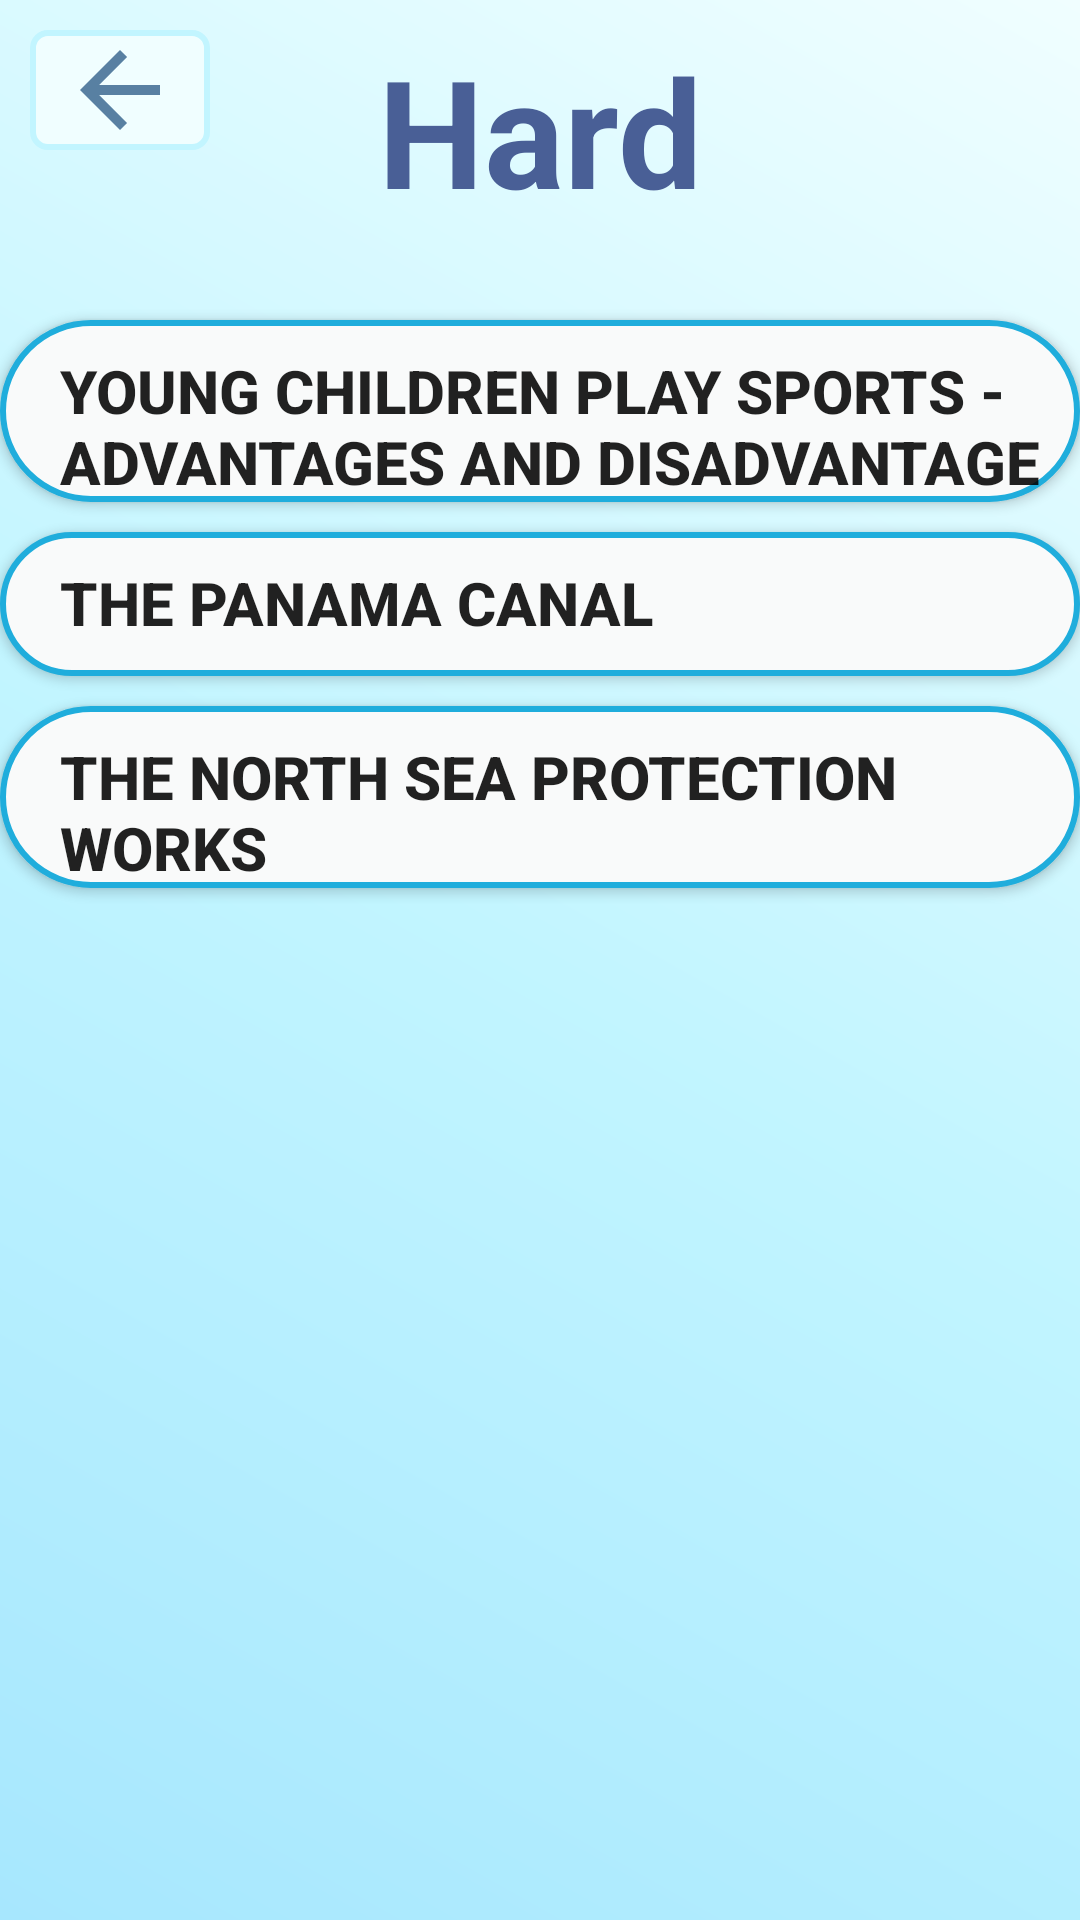

Here is an Android app screen rendered from its layout file. Give the layout XML and the strings, colors and styles it references.
<!-- AndroidManifest.xml: application theme Theme.English -->
<!-- res/layout/hard.xml -->
<?xml version="1.0" encoding="utf-8"?>
<RelativeLayout xmlns:android="http://schemas.android.com/apk/res/android"
    xmlns:tools="http://schemas.android.com/tools"
    android:orientation="vertical"
    android:layout_width="match_parent"
    android:layout_height="match_parent"
    android:background="@drawable/bluegradient"
    tools:context=".MainActivity">

    <ImageView
        android:layout_width="60dp"
        android:layout_height="40dp"
        android:layout_marginStart="10dp"
        android:layout_marginTop="10dp"
        android:background="@drawable/white_line"
        android:src="@drawable/ic_back" />

    <TextView
        android:id="@+id/reading"
        android:layout_width="wrap_content"
        android:layout_height="wrap_content"
        android:layout_centerHorizontal="true"
        android:layout_marginTop="10dp"
        android:text="Hard"
        android:textSize="50dp"
        android:textColor="#495f96"
        android:textStyle="bold"
        />

    <Button
        android:id="@+id/T1"
        android:layout_width="match_parent"
        android:layout_height="wrap_content"
        android:layout_below="@+id/reading"
        android:layout_gravity="center"
        android:gravity="left"
        android:layout_marginTop="30dp"
        android:text="YOUNG CHILDREN PLAY SPORTS - ADVANTAGES AND DISADVANTAGE "
        android:background="@drawable/bg_btn_level"
        android:textSize="20dp"
        android:textStyle="bold"
        android:paddingTop="10dp"
        android:paddingLeft="20dp"
        />

    <Button
        android:id="@+id/T2"
        android:layout_width="match_parent"
        android:layout_height="wrap_content"
        android:layout_below="@+id/T1"
        android:layout_gravity="center"
        android:gravity="left"
        android:layout_marginTop="10dp"
        android:background="@drawable/bg_btn_level"
        android:text="THE PANAMA CANAL "
        android:textSize="20dp"
        android:textStyle="bold"
        android:paddingLeft="20dp"
        android:paddingTop="10dp"
        />

    <Button
        android:id="@+id/T3"
        android:layout_width="match_parent"
        android:layout_height="wrap_content"
        android:layout_below="@+id/T2"
        android:layout_gravity="center"
        android:gravity="left"
        android:layout_marginTop="10dp"
        android:background="@drawable/bg_btn_level"
        android:text="THE NORTH SEA PROTECTION WORKS"
        android:textSize="20dp"
        android:textStyle="bold"
        android:paddingLeft="20dp"
        android:paddingTop="10dp"
        />

</RelativeLayout>
<!-- resources referenced by this layout -->
<resources>
  <!-- drawable bg_btn_level (drawable-v24) -->
  <?xml version="1.0" encoding="utf-8"?>
  <shape xmlns:android="http://schemas.android.com/apk/res/android"
      android:shape="rectangle">
  
      <solid android:color="#F9FAFA"/>
      <corners android:radius="30dp"/>
      <stroke
              android:color="#1FADDC"
              android:width="2dp"/>
  </shape>
  <!-- drawable bluegradient (drawable-v24) -->
  <?xml version="1.0" encoding="utf-8"?>
  <shape xmlns:android="http://schemas.android.com/apk/res/android"
      android:shape="rectangle">
      <gradient
          android:startColor = "#F0FEFF"
          android:centerColor="#C2F5FF"
          android:endColor="#A7E7FE"
          android:angle="225"
          android:type = "linear" />
  </shape>
  <!-- drawable ic_back (drawable) -->
  <vector android:autoMirrored="true" android:height="34dp"
      android:tint="#5880A2" android:viewportHeight="24"
      android:viewportWidth="24" android:width="34dp" xmlns:android="http://schemas.android.com/apk/res/android">
      <path android:fillColor="@android:color/white" android:pathData="M20,11H7.83l5.59,-5.59L12,4l-8,8 8,8 1.41,-1.41L7.83,13H20v-2z"/>
  </vector>
  <!-- drawable white_line (drawable) -->
  <?xml version="1.0" encoding="utf-8"?>
  <shape xmlns:android="http://schemas.android.com/apk/res/android"
      android:shape="rectangle">
  
      <solid android:color="#ECECEB"></solid>
      <corners android:radius="5dp" />
      <stroke
          android:color="#C2F5FF"
          android:width="2dp">
      </stroke>
  </shape>
  <style name="Theme.English" parent="Theme.AppCompat.Light.DarkActionBar">
          
          <item name="colorPrimary">@color/purple_500</item>
          <item name="colorPrimaryVariant">@color/purple_700</item>
          <item name="colorOnPrimary">@color/white</item>
          
          <item name="colorSecondary">@color/teal_200</item>
          <item name="colorSecondaryVariant">@color/teal_700</item>
          <item name="colorOnSecondary">@color/black</item>
          
          <item name="android:statusBarColor">?attr/colorPrimaryVariant</item>
          
      </style>
  <color name="purple_500">#FF6200EE</color>
  <color name="purple_700">#FF3700B3</color>
  <color name="white">#FFFFFFFF</color>
  <color name="teal_200">#FF03DAC5</color>
  <color name="teal_700">#FF018786</color>
  <color name="black">#FF000000</color>
</resources>
